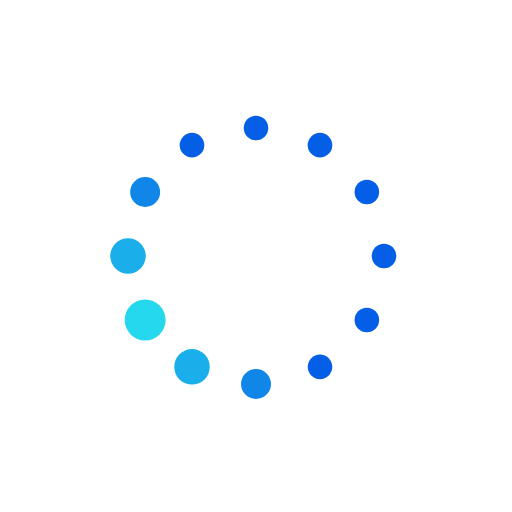
t = 0.00 s
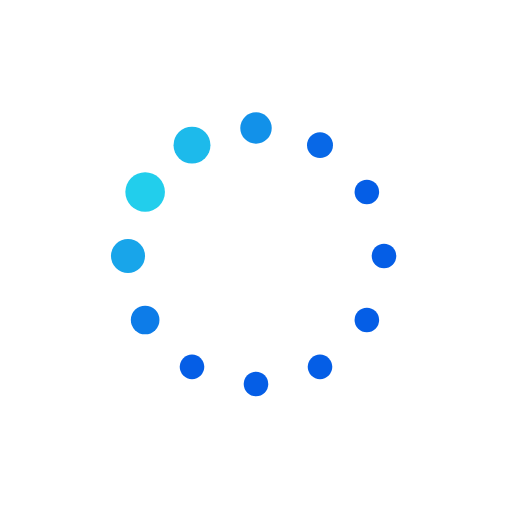
t = 0.19 s
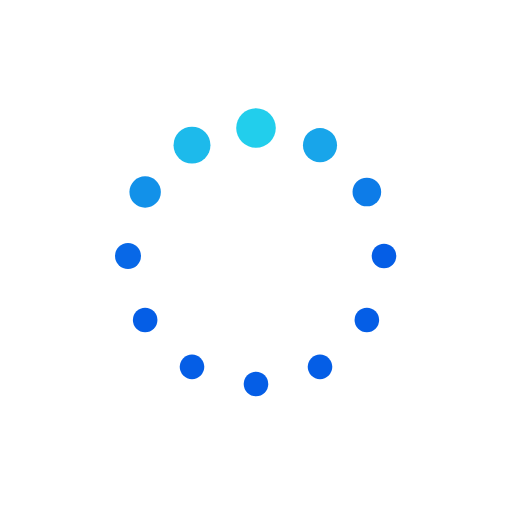
t = 0.31 s
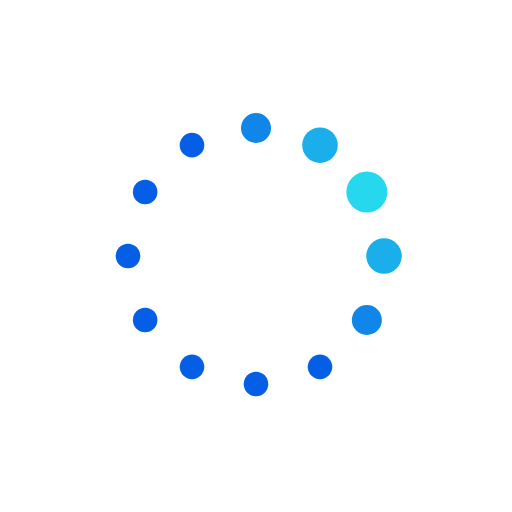
t = 0.50 s
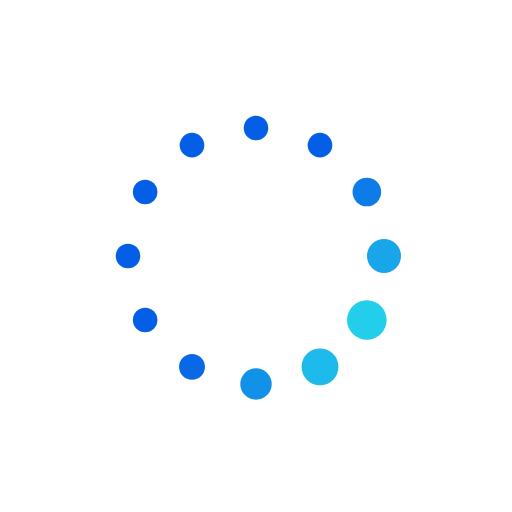
t = 0.69 s
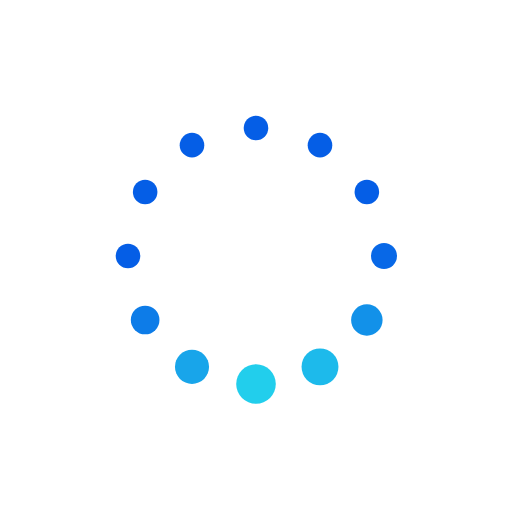
t = 0.81 s

The animated SVG that drew these frames (rendered in a browser with its animation timeline set to each time). Animation: 24 SMIL elements (animate=24); one cycle of 1.00 s, repeats indefinitely.

<?xml version="1.0" encoding="UTF-8"?>
<svg class="lds-default" width="100%" height="100%" xmlns="http://www.w3.org/2000/svg" xmlns:xlink="http://www.w3.org/1999/xlink" viewBox="0 0 100 100" preserveAspectRatio="xMidYMid"><circle cx="75" cy="50" fill="undefined" r="2.70309">
  <animate attributeName="r" values="2.4;2.4;4;2.4;2.4" times="0;0.1;0.2;0.3;1" dur="1s" repeatCount="indefinite" begin="-0.917s"></animate>
  <animate attributeName="fill" values="#055ee6;#055ee6;#25d8ed;#055ee6;#055ee6" repeatCount="indefinite" times="0;0.1;0.2;0.3;1" dur="1s" begin="-0.917s"></animate>
</circle><circle cx="71.651" cy="62.5" fill="undefined" r="2.4">
  <animate attributeName="r" values="2.4;2.4;4;2.4;2.4" times="0;0.1;0.2;0.3;1" dur="1s" repeatCount="indefinite" begin="-0.833s"></animate>
  <animate attributeName="fill" values="#055ee6;#055ee6;#25d8ed;#055ee6;#055ee6" repeatCount="indefinite" times="0;0.1;0.2;0.3;1" dur="1s" begin="-0.833s"></animate>
</circle><circle cx="62.5" cy="71.651" fill="undefined" r="2.4">
  <animate attributeName="r" values="2.4;2.4;4;2.4;2.4" times="0;0.1;0.2;0.3;1" dur="1s" repeatCount="indefinite" begin="-0.75s"></animate>
  <animate attributeName="fill" values="#055ee6;#055ee6;#25d8ed;#055ee6;#055ee6" repeatCount="indefinite" times="0;0.1;0.2;0.3;1" dur="1s" begin="-0.75s"></animate>
</circle><circle cx="50" cy="75" fill="undefined" r="2.4">
  <animate attributeName="r" values="2.4;2.4;4;2.4;2.4" times="0;0.1;0.2;0.3;1" dur="1s" repeatCount="indefinite" begin="-0.667s"></animate>
  <animate attributeName="fill" values="#055ee6;#055ee6;#25d8ed;#055ee6;#055ee6" repeatCount="indefinite" times="0;0.1;0.2;0.3;1" dur="1s" begin="-0.667s"></animate>
</circle><circle cx="37.5" cy="71.651" fill="undefined" r="2.4">
  <animate attributeName="r" values="2.4;2.4;4;2.4;2.4" times="0;0.1;0.2;0.3;1" dur="1s" repeatCount="indefinite" begin="-0.583s"></animate>
  <animate attributeName="fill" values="#055ee6;#055ee6;#25d8ed;#055ee6;#055ee6" repeatCount="indefinite" times="0;0.1;0.2;0.3;1" dur="1s" begin="-0.583s"></animate>
</circle><circle cx="28.349" cy="62.5" fill="undefined" r="2.4">
  <animate attributeName="r" values="2.4;2.4;4;2.4;2.4" times="0;0.1;0.2;0.3;1" dur="1s" repeatCount="indefinite" begin="-0.5s"></animate>
  <animate attributeName="fill" values="#055ee6;#055ee6;#25d8ed;#055ee6;#055ee6" repeatCount="indefinite" times="0;0.1;0.2;0.3;1" dur="1s" begin="-0.5s"></animate>
</circle><circle cx="25" cy="50" fill="undefined" r="2.4">
  <animate attributeName="r" values="2.4;2.4;4;2.4;2.4" times="0;0.1;0.2;0.3;1" dur="1s" repeatCount="indefinite" begin="-0.417s"></animate>
  <animate attributeName="fill" values="#055ee6;#055ee6;#25d8ed;#055ee6;#055ee6" repeatCount="indefinite" times="0;0.1;0.2;0.3;1" dur="1s" begin="-0.417s"></animate>
</circle><circle cx="28.349" cy="37.5" fill="undefined" r="2.63451">
  <animate attributeName="r" values="2.4;2.4;4;2.4;2.4" times="0;0.1;0.2;0.3;1" dur="1s" repeatCount="indefinite" begin="-0.333s"></animate>
  <animate attributeName="fill" values="#055ee6;#055ee6;#25d8ed;#055ee6;#055ee6" repeatCount="indefinite" times="0;0.1;0.2;0.3;1" dur="1s" begin="-0.333s"></animate>
</circle><circle cx="37.5" cy="28.349" fill="undefined" r="3.16571">
  <animate attributeName="r" values="2.4;2.4;4;2.4;2.4" times="0;0.1;0.2;0.3;1" dur="1s" repeatCount="indefinite" begin="-0.25s"></animate>
  <animate attributeName="fill" values="#055ee6;#055ee6;#25d8ed;#055ee6;#055ee6" repeatCount="indefinite" times="0;0.1;0.2;0.3;1" dur="1s" begin="-0.25s"></animate>
</circle><circle cx="50" cy="25" fill="undefined" r="3.69691">
  <animate attributeName="r" values="2.4;2.4;4;2.4;2.4" times="0;0.1;0.2;0.3;1" dur="1s" repeatCount="indefinite" begin="-0.167s"></animate>
  <animate attributeName="fill" values="#055ee6;#055ee6;#25d8ed;#055ee6;#055ee6" repeatCount="indefinite" times="0;0.1;0.2;0.3;1" dur="1s" begin="-0.167s"></animate>
</circle><circle cx="62.5" cy="28.349" fill="undefined" r="3.76549">
  <animate attributeName="r" values="2.4;2.4;4;2.4;2.4" times="0;0.1;0.2;0.3;1" dur="1s" repeatCount="indefinite" begin="-0.083s"></animate>
  <animate attributeName="fill" values="#055ee6;#055ee6;#25d8ed;#055ee6;#055ee6" repeatCount="indefinite" times="0;0.1;0.2;0.3;1" dur="1s" begin="-0.083s"></animate>
</circle><circle cx="71.651" cy="37.5" fill="undefined" r="3.23429">
  <animate attributeName="r" values="2.4;2.4;4;2.4;2.4" times="0;0.1;0.2;0.3;1" dur="1s" repeatCount="indefinite" begin="0s"></animate>
  <animate attributeName="fill" values="#055ee6;#055ee6;#25d8ed;#055ee6;#055ee6" repeatCount="indefinite" times="0;0.1;0.2;0.3;1" dur="1s" begin="0s"></animate>
</circle></svg>